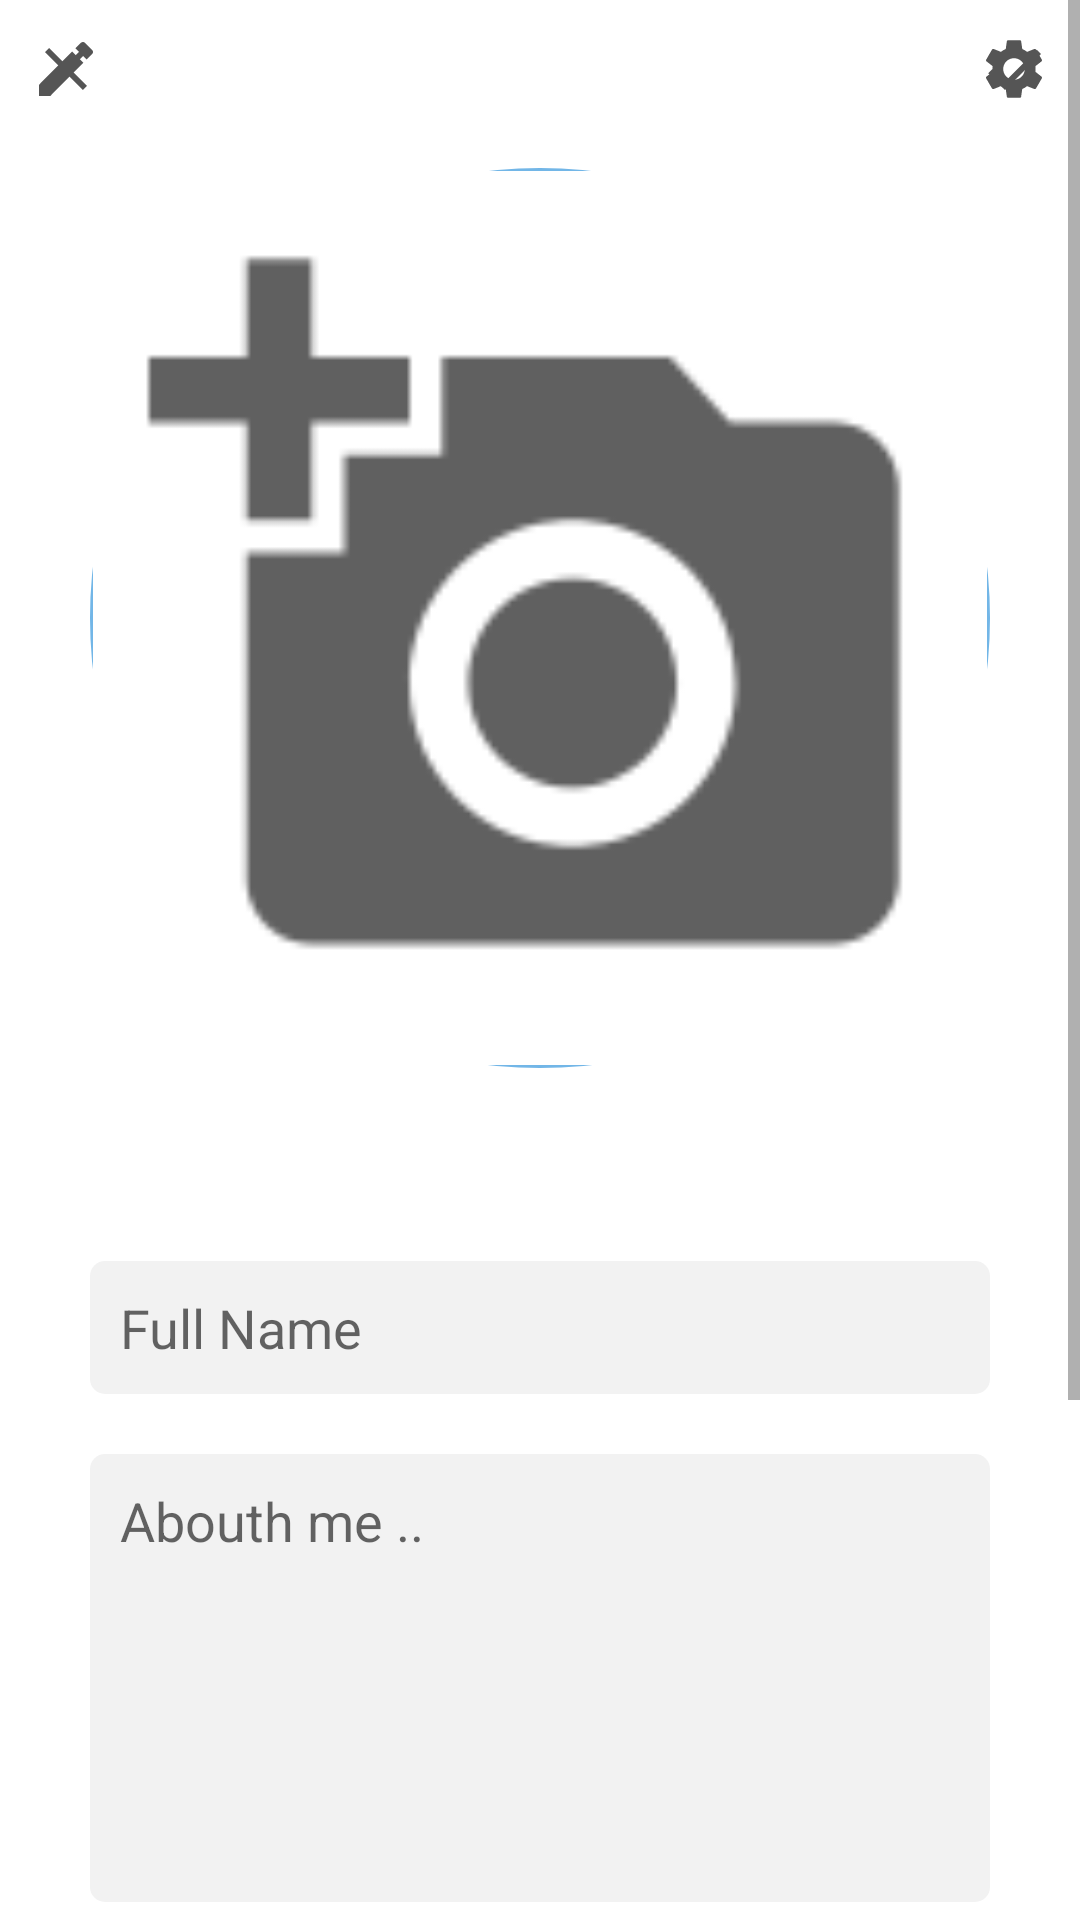

Reconstruct the res/layout file that produces this screen, plus the resources it refers to.
<!-- AndroidManifest.xml: application theme Theme.SoIP -->
<!-- res/layout/fragment_user_profile.xml -->
<?xml version="1.0" encoding="utf-8"?>
<ScrollView xmlns:android="http://schemas.android.com/apk/res/android"
    xmlns:app="http://schemas.android.com/apk/res-auto"
    xmlns:tools="http://schemas.android.com/tools"
    android:layout_width="match_parent"
    android:layout_height="match_parent"
    android:background="@color/colorAccent"
    tools:context=".ui.profile.UserProfileFragment">

    <RelativeLayout
        android:layout_width="match_parent"
        android:layout_height="wrap_content"
        android:paddingBottom="20dp">

        <androidx.appcompat.widget.Toolbar
            android:id="@+id/toolbar"
            android:layout_width="match_parent"
            android:layout_height="46dp"
            android:layout_alignParentTop="true"
            android:background="@color/colorPrimary"
            app:contentInsetRight="10dp"
            app:contentInsetStart="10dp">

            <RelativeLayout
                android:id="@+id/rltvEdit"
                android:layout_width="match_parent"
                android:layout_height="wrap_content">

                <ImageView
                    android:id="@+id/btnCancel"
                    android:layout_width="wrap_content"
                    android:layout_height="wrap_content"
                    android:layout_alignParentStart="true"
                    android:src="@drawable/ic_cancel" />

                <ImageView
                    android:id="@+id/btnSave"
                    android:layout_width="wrap_content"
                    android:layout_height="wrap_content"
                    android:layout_alignParentEnd="true"
                    android:src="@drawable/ic_save" />

                <ImageView
                    android:id="@+id/btnEdit"
                    android:layout_width="wrap_content"
                    android:layout_height="wrap_content"
                    android:layout_alignParentStart="true"
                    android:src="@drawable/ic_edit" />

                <ImageView
                    android:id="@+id/btnSettings"
                    android:layout_width="wrap_content"
                    android:layout_height="wrap_content"
                    android:layout_alignParentEnd="true"
                    android:src="@drawable/ic_settings" />
            </RelativeLayout>

            <RelativeLayout
                android:id="@+id/rltvPresent"
                android:layout_width="match_parent"
                android:layout_height="wrap_content"
                android:visibility="gone">

                <ImageView
                    android:id="@+id/btnBack"
                    android:layout_width="wrap_content"
                    android:layout_height="wrap_content"
                    android:layout_alignParentStart="true"
                    android:src="@drawable/ic_back" />

                <ImageView
                    android:id="@+id/btnSend"
                    android:layout_width="wrap_content"
                    android:layout_height="wrap_content"
                    android:layout_alignParentEnd="true"
                    android:src="@drawable/ic_send" />
            </RelativeLayout>

        </androidx.appcompat.widget.Toolbar>

        <ImageView
            android:id="@+id/imageView"
            android:layout_width="300dp"
            android:layout_height="300dp"
            android:layout_below="@id/toolbar"
            android:layout_centerHorizontal="true"
            android:layout_marginTop="10dp"
            android:background="@drawable/image_circle"
            android:padding="@dimen/border_size"
            android:src="@mipmap/ic_photo" />


        <TextView
            android:id="@+id/txt_phone_number"
            android:layout_width="match_parent"
            style="@style/BaseTextStyle"
            android:layout_height="wrap_content"
            android:layout_below="@id/imageView"
            android:layout_marginLeft="30dp"
            android:layout_marginRight="30dp"
            android:background="@color/colorAccent"
            android:padding="10dp"
            android:singleLine="true"
            android:textColor="@color/color_text3"
            android:textSize="18sp" />

        <LinearLayout
            android:id="@+id/lnrEdit"

            android:layout_width="match_parent"
            android:layout_height="wrap_content"
            android:layout_below="@id/txt_phone_number"
            android:layout_centerHorizontal="true"
            android:layout_marginLeft="30dp"
            android:layout_marginRight="30dp"
            android:animateLayoutChanges="true"
            android:orientation="vertical"
            android:visibility="visible">


            <EditText
                style="@style/BaseEditTextStyle"
                android:id="@+id/txtFullName2"
                android:layout_width="match_parent"
                android:layout_height="wrap_content"
                android:layout_marginTop="20dp"
                android:background="@drawable/text_input_bg"
                android:hint="Full Name"
                android:inputType="text"
                android:padding="10dp"
                android:singleLine="true"
                android:textColor="@color/color_text1"
                android:textSize="18sp" />


            <EditText
                style="@style/BaseEditTextStyle"
                android:id="@+id/txtInfo2"
                android:layout_width="match_parent"
                android:layout_height="wrap_content"
                android:layout_marginTop="20dp"
                android:background="@drawable/text_input_bg"
                android:gravity="top|start"
                android:hint="@string/abouth_me"
                android:inputType="textMultiLine"
                android:maxLength="200"
                android:maxLines="10"
                android:minLines="6"
                android:padding="10dp"
                android:textColor="@color/color_text1" />

            <EditText
                style="@style/BaseEditTextStyle"
                android:id="@+id/txtInstagram2"
                android:layout_width="match_parent"
                android:layout_height="wrap_content"
                android:layout_marginTop="20dp"
                android:background="@drawable/text_input_bg"
                android:drawableStart="@mipmap/ic_instagram"
                android:padding="5dp"
                android:singleLine="true"
                android:textColor="@color/color_text1" />

            <EditText
                style="@style/BaseEditTextStyle"
                android:id="@+id/txtFacebook2"
                android:layout_width="match_parent"
                android:layout_height="wrap_content"
                android:layout_marginTop="20dp"
                android:background="@drawable/text_input_bg"
                android:drawableStart="@mipmap/ic_facebook"
                android:padding="5dp"
                android:singleLine="true"
                android:textColor="@color/color_text1" />

            <EditText
                style="@style/BaseEditTextStyle"
                android:id="@+id/txtTwitter2"
                android:layout_width="match_parent"
                android:layout_height="wrap_content"
                android:layout_marginTop="10dp"
                android:background="@drawable/text_input_bg"
                android:drawableStart="@mipmap/ic_twitter"
                android:padding="5dp"
                android:singleLine="true"
                android:textColor="@color/color_text1" />
        </LinearLayout>

        <LinearLayout
            android:id="@+id/lnrShow"

            android:layout_width="match_parent"
            android:layout_height="wrap_content"
            android:layout_below="@id/txt_phone_number"
            android:layout_centerHorizontal="true"
            android:layout_marginLeft="30dp"
            android:layout_marginRight="30dp"
            android:animateLayoutChanges="true"
            android:orientation="vertical"
            android:visibility="visible">

            <TextView
                style="@style/BaseTextStyle"
                android:id="@+id/txtFullName"
                android:layout_width="match_parent"
                android:layout_height="wrap_content"
                android:layout_marginTop="20dp"
                android:padding="10dp"
                android:singleLine="true"
                android:textColor="@color/color_text1"
                android:textSize="18sp" />

            <TextView
                style="@style/BaseTextStyle"
                android:id="@+id/txtInfo"
                android:layout_width="match_parent"
                android:layout_height="wrap_content"
                android:layout_marginTop="20dp"
                android:gravity="start"
                android:padding="10dp"
                android:textColor="@color/color_text2"
                android:textSize="18sp" />

            <LinearLayout
                android:layout_width="match_parent"
                android:layout_height="wrap_content"
                android:gravity="right"
                android:orientation="horizontal">

                <ImageView
                    android:id="@+id/imgInstagram"
                    android:layout_width="wrap_content"
                    android:layout_height="wrap_content"
                    android:layout_margin="5dp"
                    android:src="@mipmap/ic_instagram"
                    android:visibility="gone" />

                <ImageView
                    android:id="@+id/imgFacebook"
                    android:layout_width="wrap_content"
                    android:layout_height="wrap_content"
                    android:layout_margin="5dp"
                    android:src="@mipmap/ic_facebook"
                    android:visibility="gone" />

                <ImageView
                    android:id="@+id/imgTwitter"
                    android:layout_width="wrap_content"
                    android:layout_height="wrap_content"
                    android:layout_margin="5dp"
                    android:src="@mipmap/ic_twitter"
                    android:visibility="gone" />
            </LinearLayout>

        </LinearLayout>
    </RelativeLayout>

</ScrollView>
<!-- resources referenced by this layout -->
<resources>
  <color name="colorAccent">#FFF</color>
  <color name="colorPrimary">#FFF</color>
  <color name="color_text1">#222</color>
  <color name="color_text2">#444</color>
  <color name="color_text3">#023e8a</color>
  <dimen name="border_size">1dp</dimen>
  <!-- drawable ic_back (drawable) -->
  <vector xmlns:android="http://schemas.android.com/apk/res/android"
      android:width="24dp"
      android:height="24dp"
      android:viewportWidth="24"
      android:viewportHeight="24"
      android:tint="@color/icon_second">
      <path
          android:fillColor="@android:color/white"
          android:pathData="M17.77,3.77l-1.77,-1.77l-10,10l10,10l1.77,-1.77l-8.23,-8.23z" />
  </vector>
  <!-- drawable ic_cancel (drawable) -->
  <vector xmlns:android="http://schemas.android.com/apk/res/android"
      android:width="24dp"
      android:height="24dp"
      android:viewportWidth="24"
      android:viewportHeight="24"
      android:tint="@color/icon_second">
      <path
          android:fillColor="@android:color/white"
          android:pathData="M19,6.41L17.59,5 12,10.59 6.41,5 5,6.41 10.59,12 5,17.59 6.41,19 12,13.41 17.59,19 19,17.59 13.41,12z" />
  </vector>
  <!-- drawable ic_edit (drawable) -->
  <vector xmlns:android="http://schemas.android.com/apk/res/android"
      android:width="24dp"
      android:height="24dp"
      android:viewportWidth="24"
      android:viewportHeight="24"
      android:tint="@color/icon_second">
      <path
          android:fillColor="@android:color/white"
          android:pathData="M3,17.25V21h3.75L17.81,9.94l-3.75,-3.75L3,17.25zM20.71,7.04c0.39,-0.39 0.39,-1.02 0,-1.41l-2.34,-2.34c-0.39,-0.39 -1.02,-0.39 -1.41,0l-1.83,1.83 3.75,3.75 1.83,-1.83z" />
  </vector>
  <!-- drawable ic_save (drawable) -->
  <vector xmlns:android="http://schemas.android.com/apk/res/android"
      android:width="24dp"
      android:height="24dp"
      android:viewportWidth="24"
      android:viewportHeight="24"
      android:tint="@color/icon_second">
      <path
          android:fillColor="@android:color/white"
          android:pathData="M9,16.2L4.8,12l-1.4,1.4L9,19 21,7l-1.4,-1.4L9,16.2z" />
  </vector>
  <!-- drawable ic_send (drawable) -->
  <vector xmlns:android="http://schemas.android.com/apk/res/android"
      android:width="24dp"
      android:height="24dp"
      android:viewportWidth="24"
      android:viewportHeight="24"
      android:tint="@color/icon_first"
      android:autoMirrored="true">
      <path
          android:fillColor="@android:color/white"
          android:pathData="M2.01,21L23,12 2.01,3 2,10l15,2 -15,2z" />
  </vector>
  <!-- drawable image_circle (drawable) -->
  <?xml version="1.0" encoding="utf-8"?>
  <shape xmlns:android="http://schemas.android.com/apk/res/android"
      android:innerRadius="0dp"
      android:shape="ring"
      android:thicknessRatio="2"
      android:useLevel="false" >
      <solid android:color="@android:color/transparent" />
  
      <stroke
          android:width="@dimen/border_size"
          android:color="@color/profile_imege_border_color" />
  </shape>
  <!-- drawable text_input_bg (drawable) -->
  <?xml version="1.0" encoding="utf-8"?>
  <selector xmlns:android="http://schemas.android.com/apk/res/android">
      <item>
          <shape>
              <solid android:color="@color/lightGray" />
              <corners android:radius="5dp" />
          </shape>
      </item>
  </selector>
  <string name="abouth_me">Abouth me ..</string>
  <style name="BaseEditTextStyle">
          <item name="fontFamily">@font/nunito</item>
      </style>
  <style name="BaseTextStyle">
          <item name="fontFamily">@font/nunito</item>
      </style>
  <color name="icon_second">#555</color>
  <color name="icon_first">#72b6e7</color>
  <color name="profile_imege_border_color">#72b6e7</color>
  <color name="lightGray">#F2F2F2</color>
  <color name="purple_500">#FF6200EE</color>
  <color name="purple_700">#FF3700B3</color>
  <color name="white">#FFFFFFFF</color>
  <color name="teal_200">#FF03DAC5</color>
  <color name="teal_700">#FF018786</color>
  <color name="black">#FF000000</color>
</resources>
